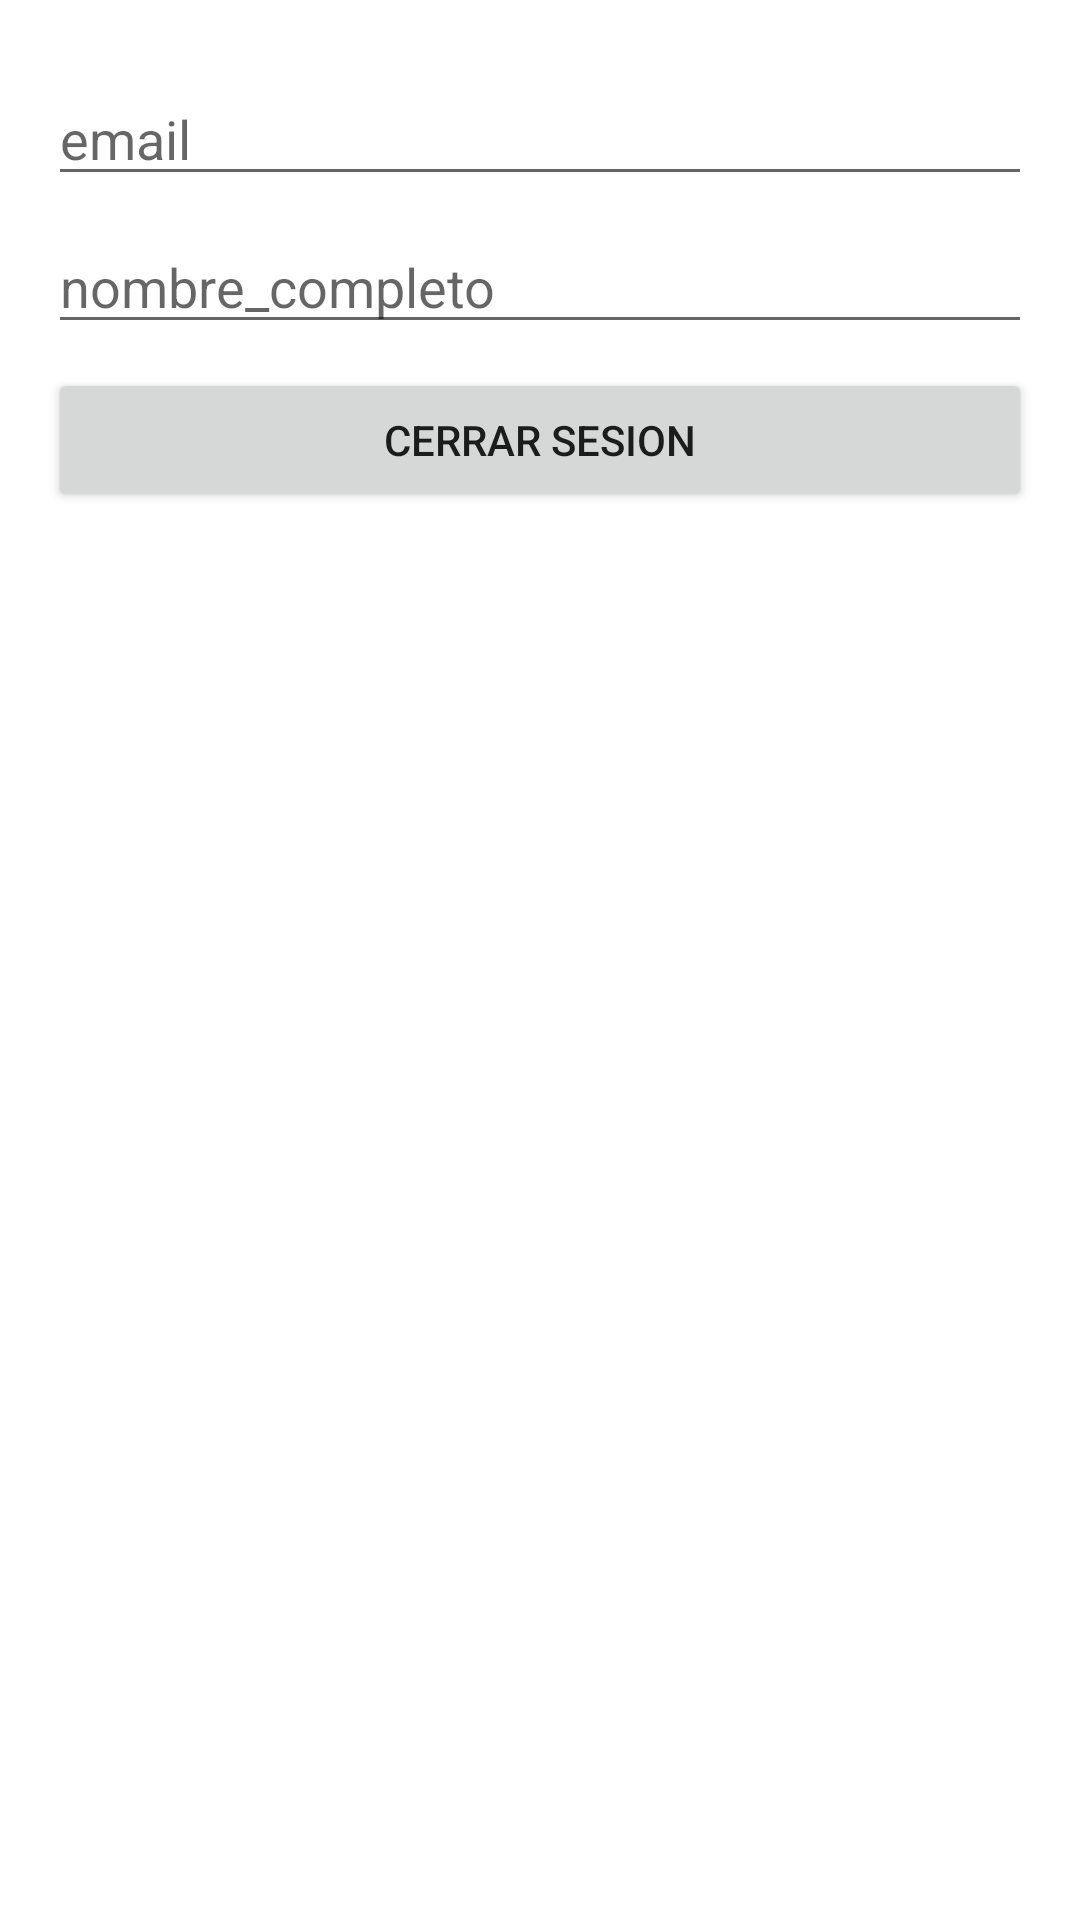

Produce the Android XML layout that renders to this screen, including the resource entries it uses.
<!-- AndroidManifest.xml: application theme Theme.AccesControl -->
<!-- res/layout/fragment_home.xml -->
<?xml version="1.0" encoding="utf-8"?>
<androidx.constraintlayout.widget.ConstraintLayout xmlns:android="http://schemas.android.com/apk/res/android"
    xmlns:app="http://schemas.android.com/apk/res-auto"
    xmlns:tools="http://schemas.android.com/tools"
    android:layout_width="match_parent"
    android:layout_height="match_parent"
    tools:context=".ui.home.HomeFragment">

    <LinearLayout
        android:layout_width="match_parent"
        android:layout_height="0dp"
        android:layout_marginStart="16dp"
        android:layout_marginTop="16dp"
        android:layout_marginEnd="16dp"
        android:layout_marginBottom="16dp"
        android:orientation="vertical"
        app:layout_constraintBottom_toBottomOf="parent"
        app:layout_constraintEnd_toEndOf="parent"
        app:layout_constraintHorizontal_bias="0.5"
        app:layout_constraintStart_toStartOf="parent"
        app:layout_constraintTop_toTopOf="parent">

        <LinearLayout
            android:layout_width="match_parent"
            android:layout_height="wrap_content"
            android:orientation="horizontal">

        </LinearLayout>

        <Space
            android:layout_width="match_parent"
            android:layout_height="8dp" />

        <EditText
            android:id="@+id/editTextEmail"
            android:layout_width="match_parent"
            android:layout_height="wrap_content"
            android:ems="10"
            android:hint="email"
            android:inputType="textEmailAddress" />

        <Space
            android:layout_width="match_parent"
            android:layout_height="8dp" />


        <EditText
            android:id="@+id/editTextName"
            android:layout_width="match_parent"
            android:layout_height="wrap_content"
            android:ems="10"
            android:hint="nombre_completo"
            android:inputType="textEmailAddress" />

        <Space
            android:layout_width="match_parent"
            android:layout_height="8dp" />

        <Button
            android:id="@+id/button2"
            android:layout_width="match_parent"
            android:layout_height="wrap_content"
            android:text="Cerrar Sesion" />

    </LinearLayout>

</androidx.constraintlayout.widget.ConstraintLayout>
<!-- resources referenced by this layout -->
<resources>
  <style name="Theme.AccesControl" parent="Theme.MaterialComponents.DayNight.DarkActionBar">
          
          <item name="colorPrimary">@color/purple_500</item>
          <item name="colorPrimaryVariant">@color/purple_700</item>
          <item name="colorOnPrimary">@color/white</item>
          
          <item name="colorSecondary">@color/teal_200</item>
          <item name="colorSecondaryVariant">@color/teal_700</item>
          <item name="colorOnSecondary">@color/black</item>
          
          <item name="android:statusBarColor" tools:targetApi="l">?attr/colorPrimaryVariant</item>
          
      </style>
  <!-- not gathered from this repository: default colours our renderer supplied (Android Studio template values) -->
  <color name="purple_500">#FF6200EE</color>
  <color name="purple_700">#FF3700B3</color>
  <color name="teal_200">#FF03DAC5</color>
  <color name="teal_700">#FF018786</color>
  <color name="black">#FF000000</color>
  <color name="white">#FFFFFFFF</color>
</resources>
